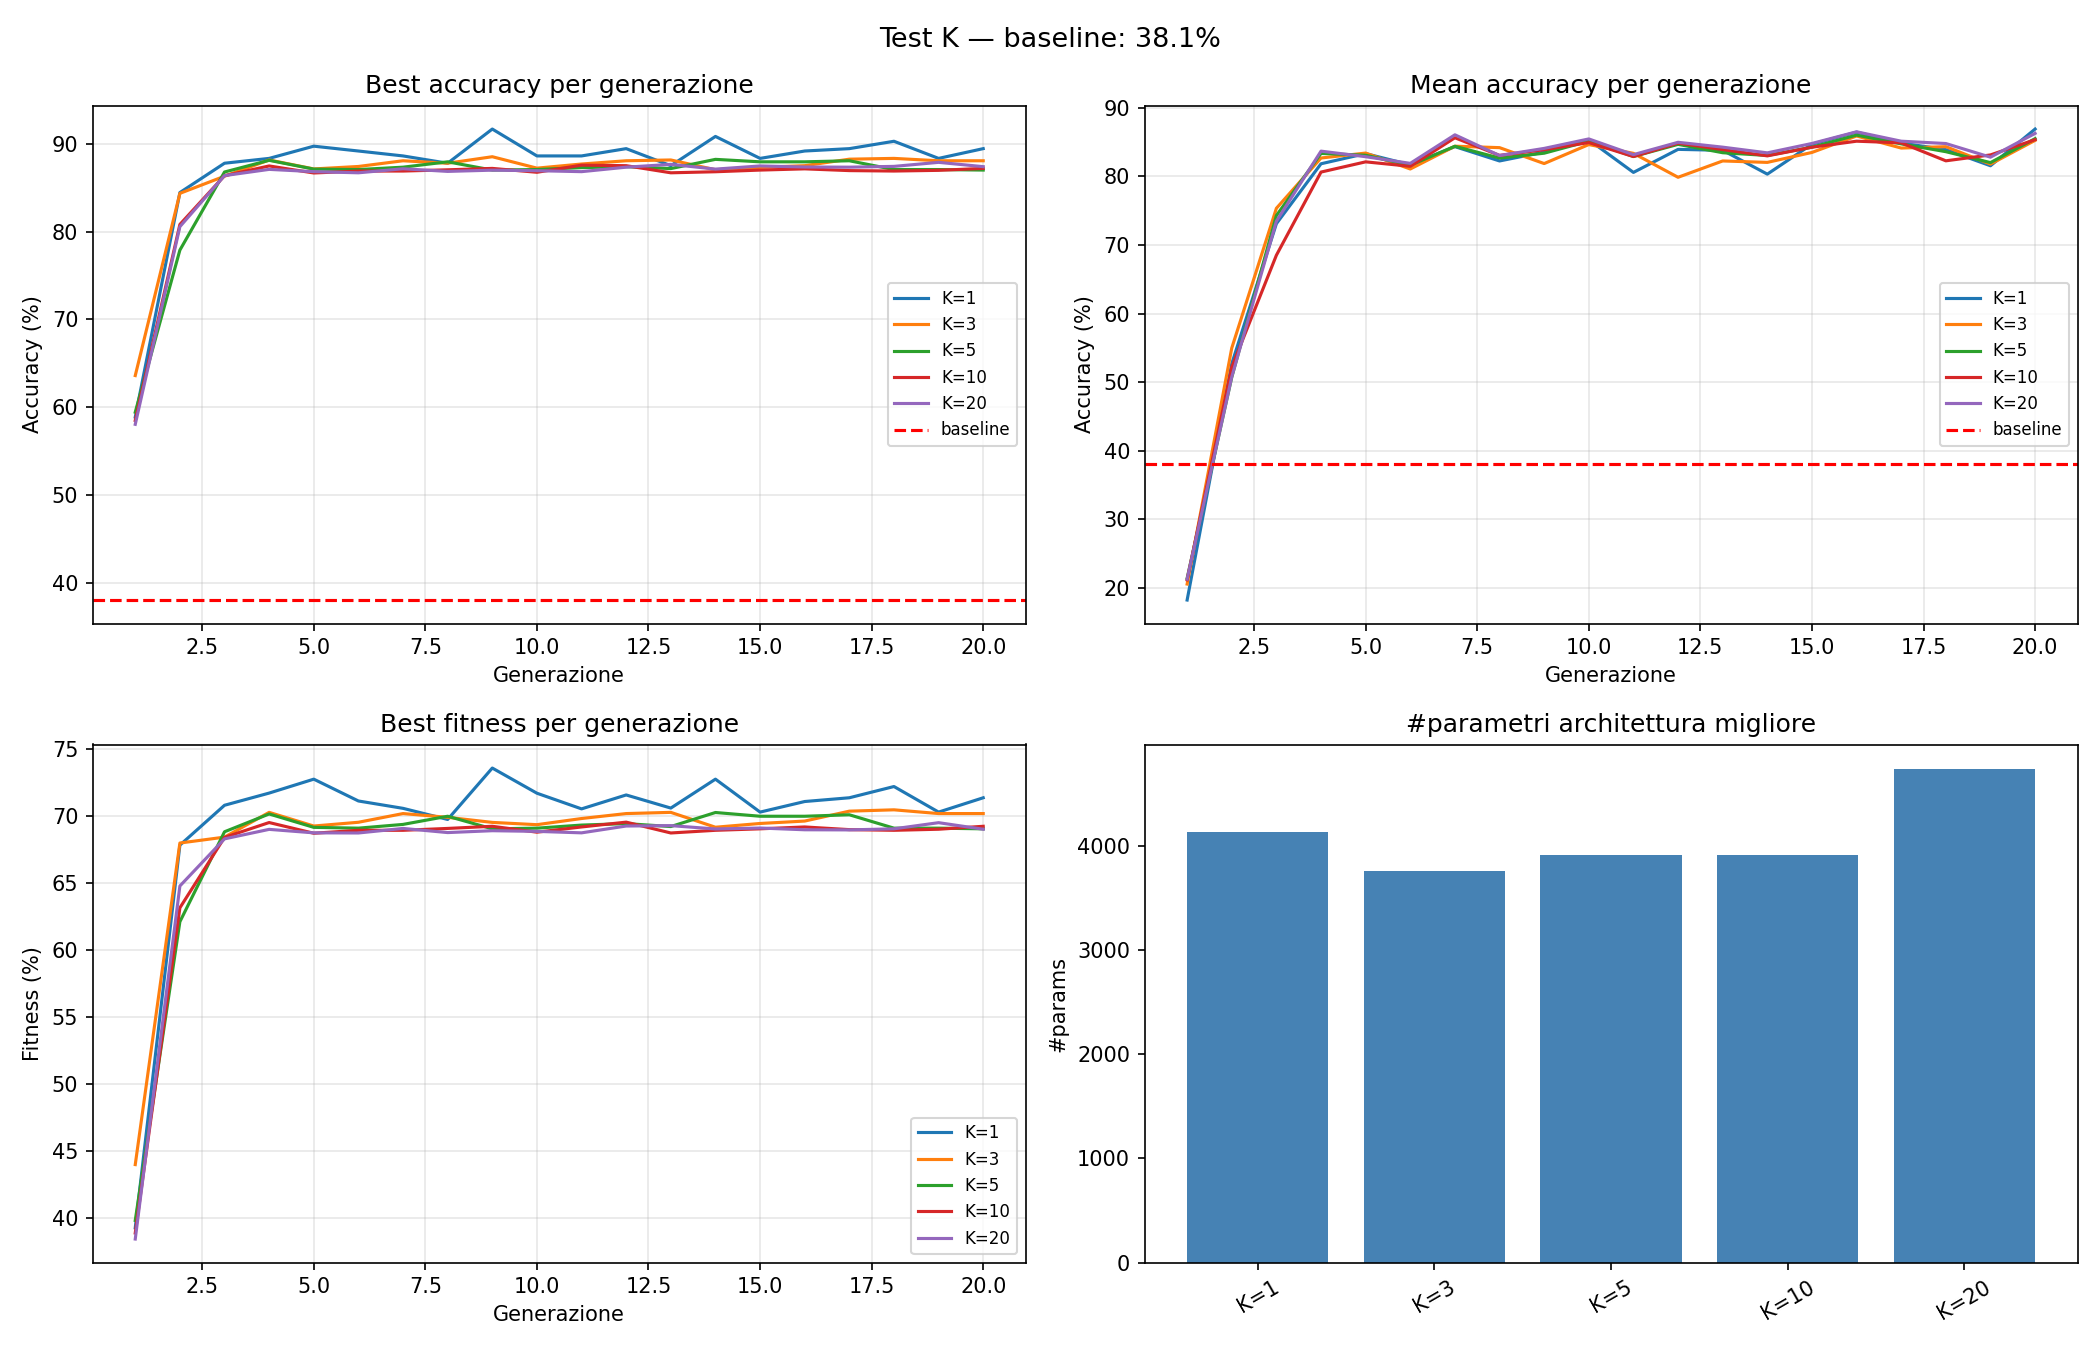

Values plotted in this chart, from the file beside it:
K, mean_test, std_test, min_test, max_test, best_accuracy, accuracy_baseline, n_params, best_individuo
1, 85.61, 1.777, 82.78, 87.5, 91.67, 38.06, 4135, [(55, 'relu')]
3, 85.7, 0.9344, 84.54, 87.31, 88.33, 45.37, 3760, [(50, 'leaky_relu')]
5, 86.45, 1.644, 83.56, 88.06, 88.22, 45.61, 3910, [(52, 'relu')]
10, 86.86, 0.7905, 85.44, 87.72, 87.5, 49.44, 3910, [(52, 'relu')]
20, 86.78, 0.933, 85.28, 87.88, 87.88, 47.51, 4735, [(63, 'relu')]
